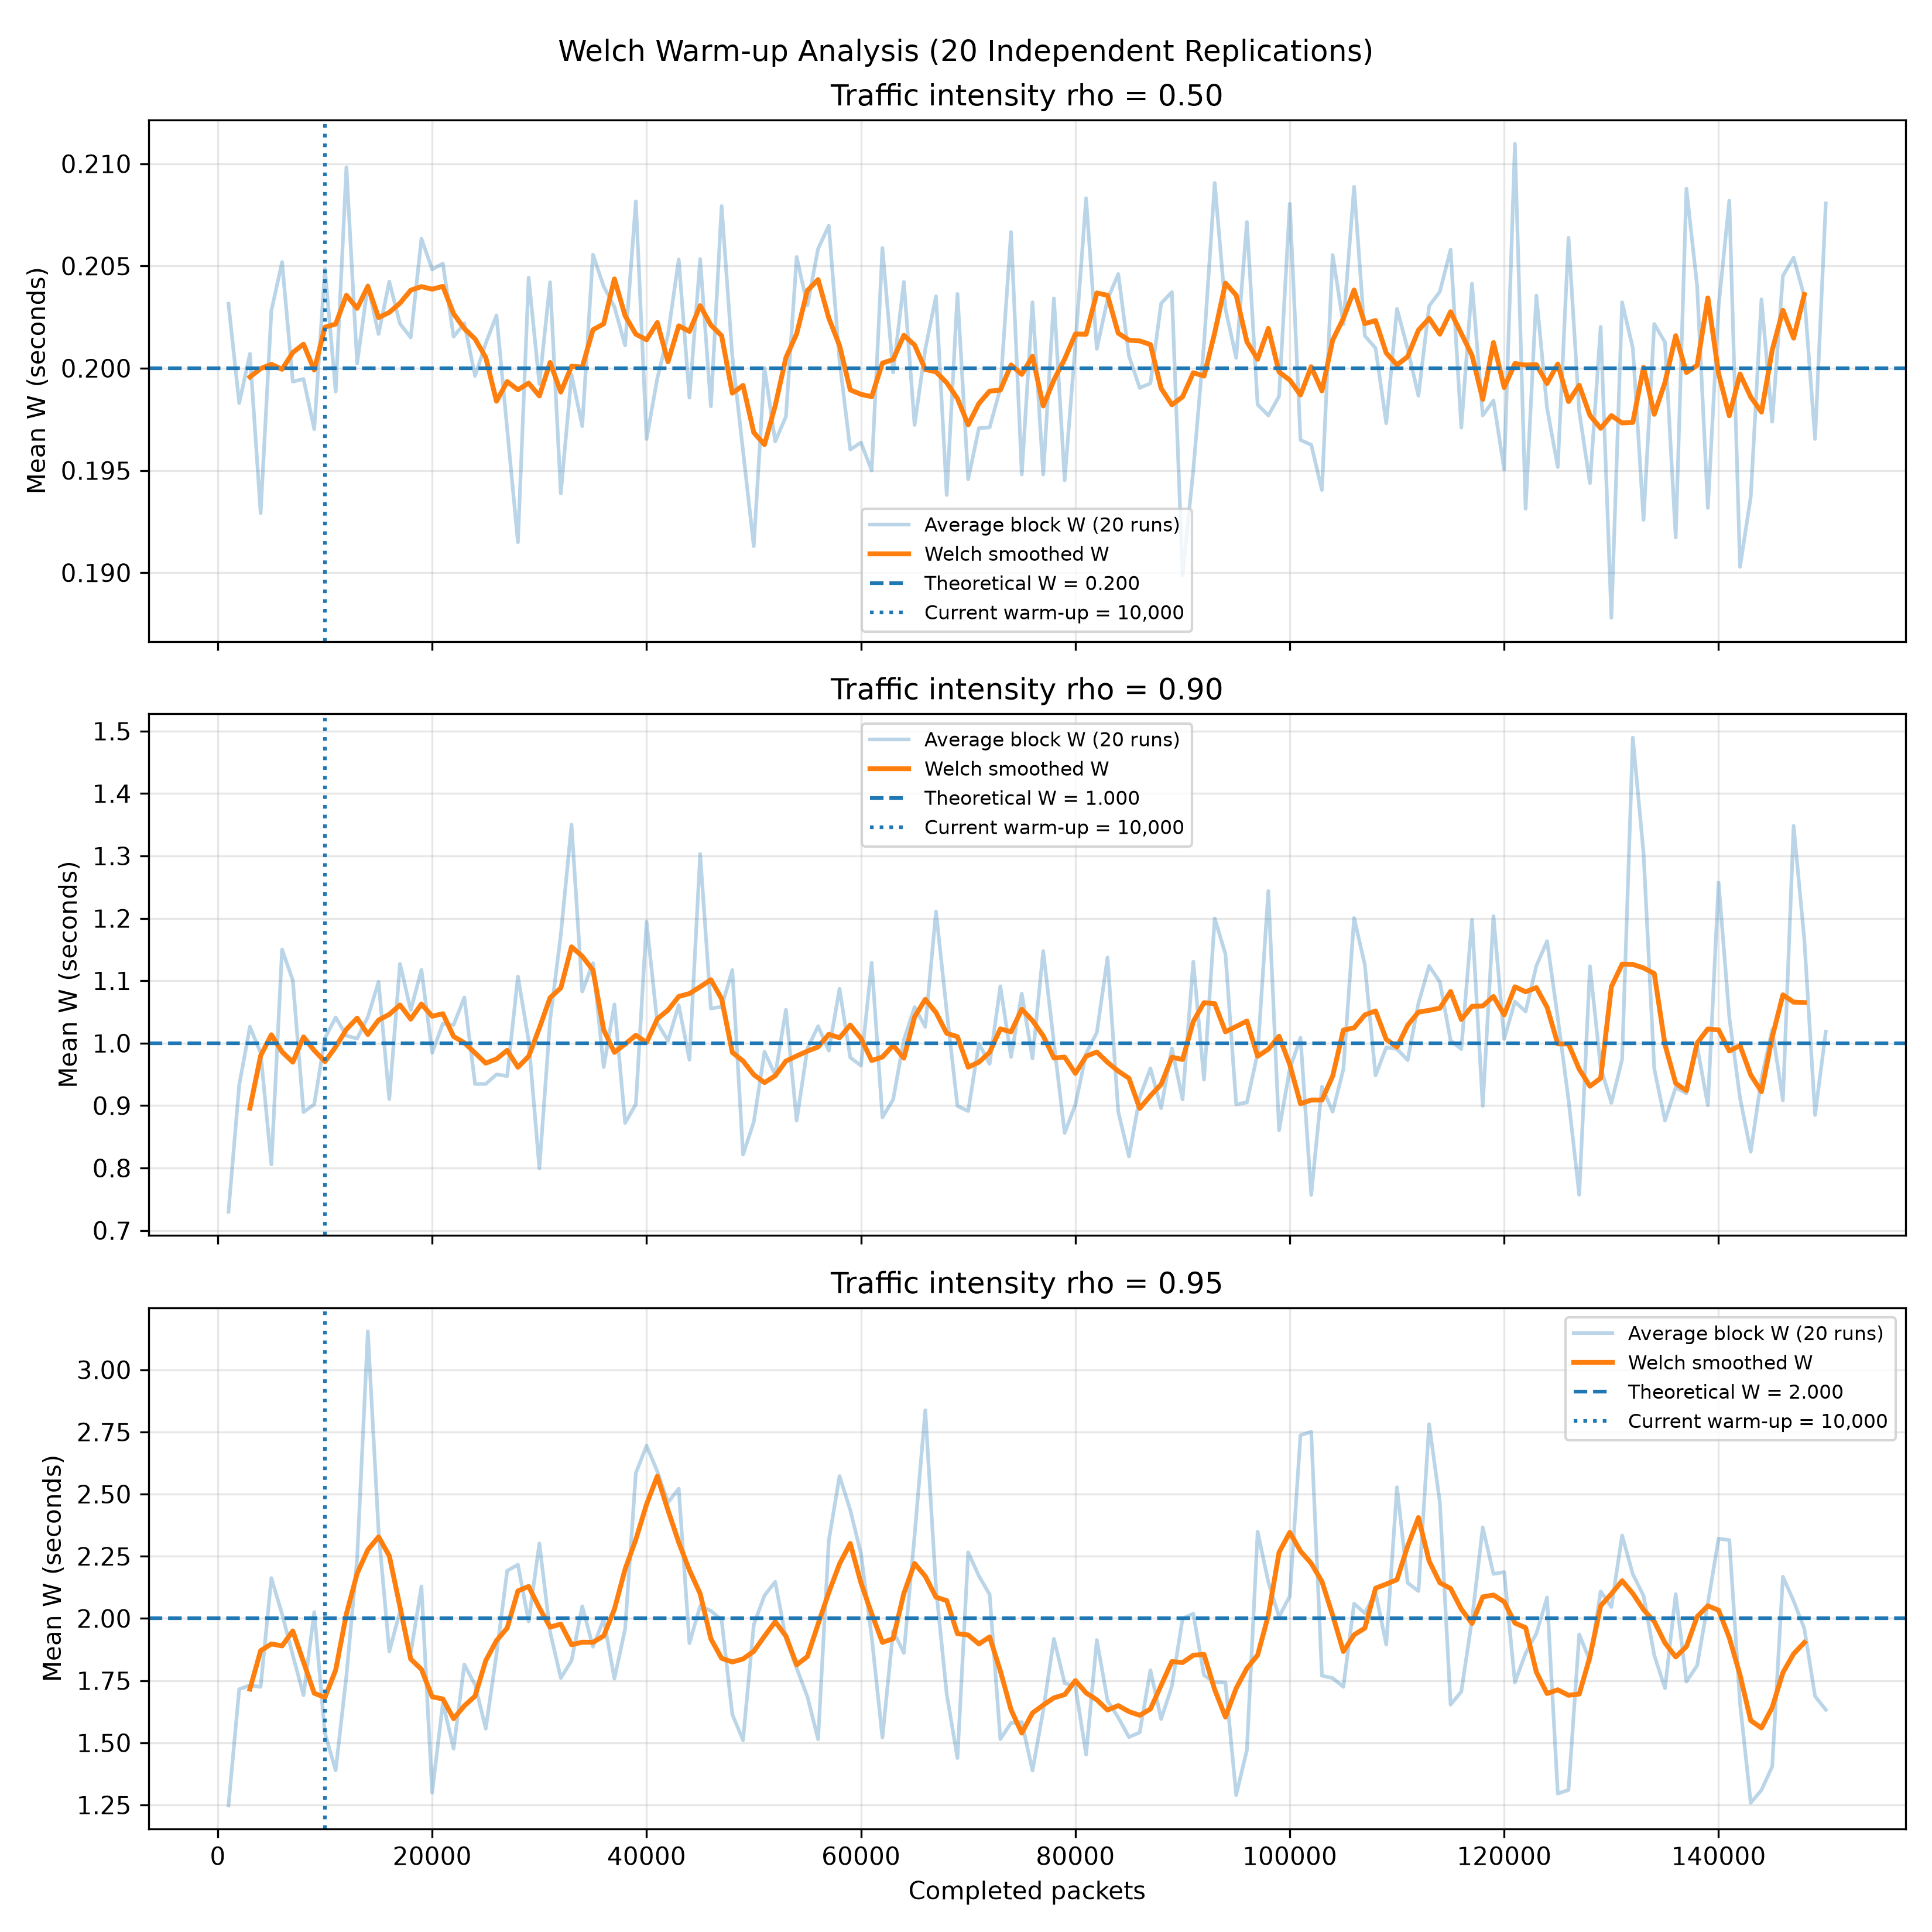

The table this chart was drawn from, first rows:
rho, departures, raw_block_mean_W, welch_smoothed_W, theoretical_W
0.5, 3000, 0.2007, 0.1996, 0.2
0.5, 4000, 0.1929, 0.2, 0.2
0.5, 5000, 0.2028, 0.2002, 0.2
0.5, 6000, 0.2052, 0.1999, 0.2
0.5, 7000, 0.1993, 0.2008, 0.2
0.5, 8000, 0.1995, 0.2012, 0.2
0.5, 9000, 0.197, 0.1999, 0.2
0.5, 10000, 0.2049, 0.202, 0.2
0.5, 11000, 0.1989, 0.2022, 0.2
0.5, 12000, 0.2098, 0.2036, 0.2
0.5, 13000, 0.2002, 0.2029, 0.2
0.5, 14000, 0.2041, 0.204, 0.2
0.5, 15000, 0.2017, 0.2025, 0.2
0.5, 16000, 0.2042, 0.2027, 0.2
0.5, 17000, 0.2022, 0.2032, 0.2
0.5, 18000, 0.2015, 0.2038, 0.2
0.5, 19000, 0.2063, 0.204, 0.2
0.5, 20000, 0.2048, 0.2039, 0.2
0.5, 21000, 0.2051, 0.204, 0.2
0.5, 22000, 0.2015, 0.2027, 0.2
0.5, 23000, 0.2022, 0.2019, 0.2
0.5, 24000, 0.1996, 0.2014, 0.2
0.5, 25000, 0.2012, 0.2005, 0.2
0.5, 26000, 0.2026, 0.1984, 0.2
0.5, 27000, 0.197, 0.1993, 0.2
0.5, 28000, 0.1915, 0.1989, 0.2
0.5, 29000, 0.2044, 0.1993, 0.2
0.5, 30000, 0.1992, 0.1986, 0.2
0.5, 31000, 0.2042, 0.2003, 0.2
0.5, 32000, 0.1939, 0.1988, 0.2
0.5, 33000, 0.1997, 0.2001, 0.2
0.5, 34000, 0.1972, 0.2001, 0.2
0.5, 35000, 0.2056, 0.2019, 0.2
0.5, 36000, 0.204, 0.2022, 0.2
0.5, 37000, 0.203, 0.2044, 0.2
0.5, 38000, 0.2011, 0.2026, 0.2
0.5, 39000, 0.2082, 0.2017, 0.2
0.5, 40000, 0.1965, 0.2014, 0.2
0.5, 41000, 0.1995, 0.2022, 0.2
0.5, 42000, 0.2016, 0.2003, 0.2
0.5, 43000, 0.2053, 0.2021, 0.2
0.5, 44000, 0.1986, 0.2018, 0.2
0.5, 45000, 0.2053, 0.2031, 0.2
0.5, 46000, 0.1981, 0.2021, 0.2
0.5, 47000, 0.2079, 0.2016, 0.2
0.5, 48000, 0.2006, 0.1988, 0.2
0.5, 49000, 0.196, 0.1992, 0.2
0.5, 50000, 0.1913, 0.1969, 0.2
0.5, 51000, 0.2, 0.1963, 0.2
0.5, 52000, 0.1964, 0.1982, 0.2
0.5, 53000, 0.1976, 0.2005, 0.2
0.5, 54000, 0.2054, 0.2017, 0.2
0.5, 55000, 0.2031, 0.2038, 0.2
0.5, 56000, 0.2058, 0.2043, 0.2
0.5, 57000, 0.207, 0.2024, 0.2
0.5, 58000, 0.2003, 0.2011, 0.2
0.5, 59000, 0.196, 0.1989, 0.2
0.5, 60000, 0.1964, 0.1987, 0.2
0.5, 61000, 0.195, 0.1986, 0.2
0.5, 62000, 0.2059, 0.2003, 0.2
... 378 more rows
